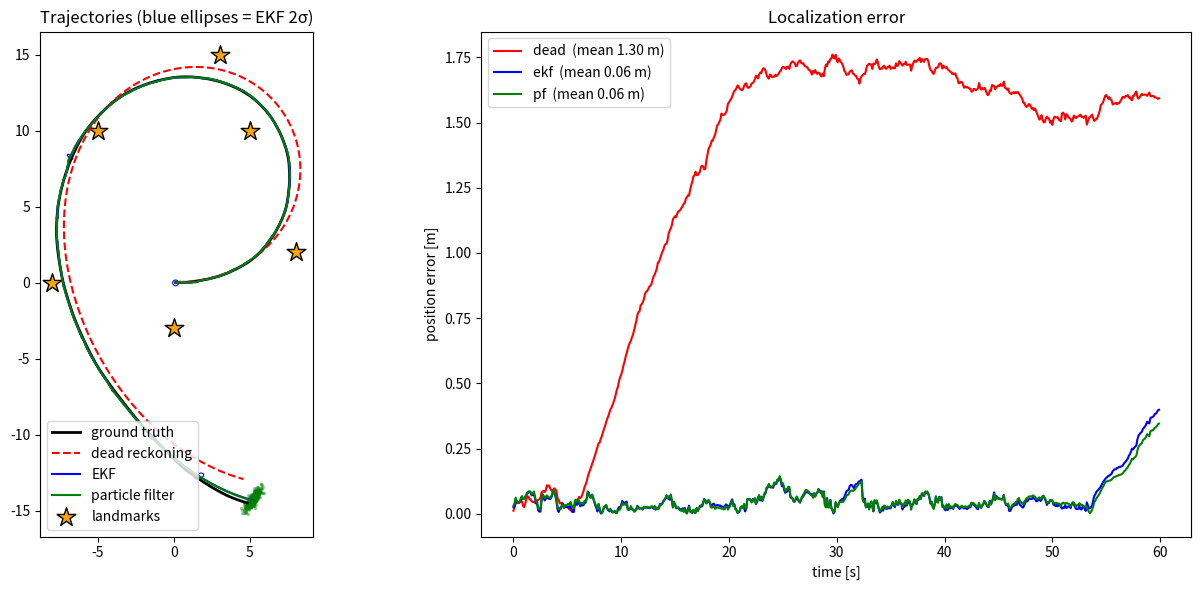

This chart was generated by the following Python code:
"""Lesson 1: robot localization with an EKF and a particle filter.

A differential-drive robot drives a loop among known landmarks. It knows its
commanded velocities (noisy odometry) and measures range + bearing to landmarks
(noisy sensor). Two filters estimate its pose (x, y, theta):

  * EKF             - keeps one Gaussian (mean + covariance), linearizes the models
  * Particle filter - keeps N weighted samples, no Gaussian assumption

Run:  uv run python 01_localization.py
Output: 01_localization.png  (trajectories, uncertainty ellipses, error plot)

Reference: Thrun, Burgard & Fox, "Probabilistic Robotics", ch. 5-8.
"""

import numpy as np
import matplotlib.pyplot as plt
from matplotlib.patches import Ellipse

rng = np.random.default_rng(0)

# ---------------- world & noise settings (try changing these) ----------------
DT = 0.1                     # time step [s]
STEPS = 600
LANDMARKS = np.array([[5, 10], [-5, 10], [-8, 0], [0, -3], [8, 2], [3, 15]], float)
MAX_RANGE = 8.0              # sensor only sees landmarks within this range [m]

MOTION_NOISE = np.diag([0.1, np.deg2rad(5)]) ** 2      # std of (v, omega)
SENSOR_NOISE = np.diag([0.3, np.deg2rad(3)]) ** 2      # std of (range, bearing)
N_PARTICLES = 500


def wrap(a):
    return (a + np.pi) % (2 * np.pi) - np.pi


def motion(x, u):
    """Velocity motion model. x=[x,y,th], u=[v,w]. Works on (3,) or (N,3)."""
    v, w = u[..., 0], u[..., 1]
    th = x[..., 2]
    out = np.array(x, dtype=float, copy=True)
    out[..., 0] += v * np.cos(th) * DT
    out[..., 1] += v * np.sin(th) * DT
    out[..., 2] = wrap(th + w * DT)
    return out


def observe(x, lm):
    """Expected range/bearing from pose x to landmark lm."""
    d = lm - x[..., :2]
    r = np.hypot(d[..., 0], d[..., 1])
    b = wrap(np.arctan2(d[..., 1], d[..., 0]) - x[..., 2])
    return np.stack([r, b], axis=-1)


def control(t):
    return np.array([1.0, 0.1 + 0.05 * np.sin(0.01 * t)])  # gentle loop


# ------------------------------- EKF ----------------------------------------
def ekf_predict(mu, S, u):
    v, th = u[0], mu[2]
    G = np.array([[1, 0, -v * np.sin(th) * DT],
                  [0, 1,  v * np.cos(th) * DT],
                  [0, 0, 1]])
    V = np.array([[np.cos(th) * DT, 0],
                  [np.sin(th) * DT, 0],
                  [0, DT]])
    return motion(mu, u), G @ S @ G.T + V @ MOTION_NOISE @ V.T


def ekf_update(mu, S, z, lm):
    dx, dy = lm - mu[:2]
    q = dx ** 2 + dy ** 2
    r = np.sqrt(q)
    H = np.array([[-dx / r, -dy / r, 0],
                  [dy / q, -dx / q, -1]])
    innov = z - observe(mu, lm)
    innov[1] = wrap(innov[1])
    K = S @ H.T @ np.linalg.inv(H @ S @ H.T + SENSOR_NOISE)
    mu = mu + K @ innov
    mu[2] = wrap(mu[2])
    return mu, (np.eye(3) - K @ H) @ S


# --------------------------- particle filter ---------------------------------
def pf_predict(P, u):
    noisy_u = u + rng.multivariate_normal([0, 0], MOTION_NOISE, len(P))
    return motion(P, noisy_u)


def pf_weight(P, w, z, lm):
    innov = z - observe(P, lm)
    innov[:, 1] = wrap(innov[:, 1])
    inv = np.linalg.inv(SENSOR_NOISE)
    w = w * np.exp(-0.5 * np.einsum("ni,ij,nj->n", innov, inv, innov))
    return w / w.sum() if w.sum() > 0 else np.full(len(P), 1 / len(P))


def low_variance_resample(P, w):
    n = len(P)
    positions = (rng.random() + np.arange(n)) / n
    idx = np.minimum(np.searchsorted(np.cumsum(w), positions), n - 1)
    return P[idx], np.full(n, 1 / n)


def pf_estimate(P, w):
    xy = w @ P[:, :2]
    th = np.arctan2(w @ np.sin(P[:, 2]), w @ np.cos(P[:, 2]))
    return np.array([*xy, th])


# ------------------------------- simulation ----------------------------------
def cov_ellipse(ax, mu, S, color):
    vals, vecs = np.linalg.eigh(S[:2, :2])
    ang = np.degrees(np.arctan2(vecs[1, 1], vecs[0, 1]))
    w, h = 2 * 2 * np.sqrt(np.maximum(vals[::-1], 0))  # 2-sigma
    ax.add_patch(Ellipse(mu[:2], w, h, angle=ang, fill=False, color=color, lw=0.8))


def main():
    truth = np.zeros(3)
    dead = truth.copy()
    mu, S = truth.copy(), np.eye(3) * 0.01
    P = truth + rng.normal(0, 0.1, (N_PARTICLES, 3))
    w = np.full(N_PARTICLES, 1 / N_PARTICLES)

    hist = {k: [] for k in ("truth", "dead", "ekf", "pf")}
    ellipses = []

    for t in range(STEPS):
        u = control(t)
        truth = motion(truth, u + rng.multivariate_normal([0, 0], MOTION_NOISE))
        dead = motion(dead, u)                      # odometry only, no sensor

        mu, S = ekf_predict(mu, S, u)
        P = pf_predict(P, u)

        for lm in LANDMARKS:
            z_true = observe(truth, lm)
            if z_true[0] > MAX_RANGE:
                continue
            z = z_true + rng.multivariate_normal([0, 0], SENSOR_NOISE)
            mu, S = ekf_update(mu, S, z, lm)
            w = pf_weight(P, w, z, lm)

        if 1 / np.sum(w ** 2) < N_PARTICLES / 2:   # effective sample size check
            P, w = low_variance_resample(P, w)

        hist["truth"].append(truth)
        hist["dead"].append(dead)
        hist["ekf"].append(mu.copy())
        hist["pf"].append(pf_estimate(P, w))
        if t % 40 == 0:
            ellipses.append((mu.copy(), S.copy()))

    H = {k: np.array(v) for k, v in hist.items()}
    err = {k: np.hypot(*(H[k][:, :2] - H["truth"][:, :2]).T) for k in ("dead", "ekf", "pf")}

    fig, (a1, a2) = plt.subplots(1, 2, figsize=(14, 6))
    a1.plot(*H["truth"][:, :2].T, "k-", lw=2, label="ground truth")
    a1.plot(*H["dead"][:, :2].T, "r--", label="dead reckoning")
    a1.plot(*H["ekf"][:, :2].T, "b-", label="EKF")
    a1.plot(*H["pf"][:, :2].T, "g-", label="particle filter")
    a1.scatter(P[:, 0], P[:, 1], s=2, c="g", alpha=0.3)
    a1.scatter(*LANDMARKS.T, marker="*", s=200, c="orange", edgecolors="k", label="landmarks")
    for m, s in ellipses:
        cov_ellipse(a1, m, s, "b")
    a1.set_aspect("equal"); a1.legend(); a1.set_title("Trajectories (blue ellipses = EKF 2σ)")

    tt = np.arange(STEPS) * DT
    for k, c in (("dead", "r"), ("ekf", "b"), ("pf", "g")):
        a2.plot(tt, err[k], c, label=f"{k}  (mean {err[k].mean():.2f} m)")
    a2.set_xlabel("time [s]"); a2.set_ylabel("position error [m]")
    a2.legend(); a2.set_title("Localization error")

    fig.tight_layout()
    fig.savefig("01_localization.png", dpi=120)
    print({k: round(float(v.mean()), 3) for k, v in err.items()}, "-> saved 01_localization.png")


if __name__ == "__main__":
    main()
